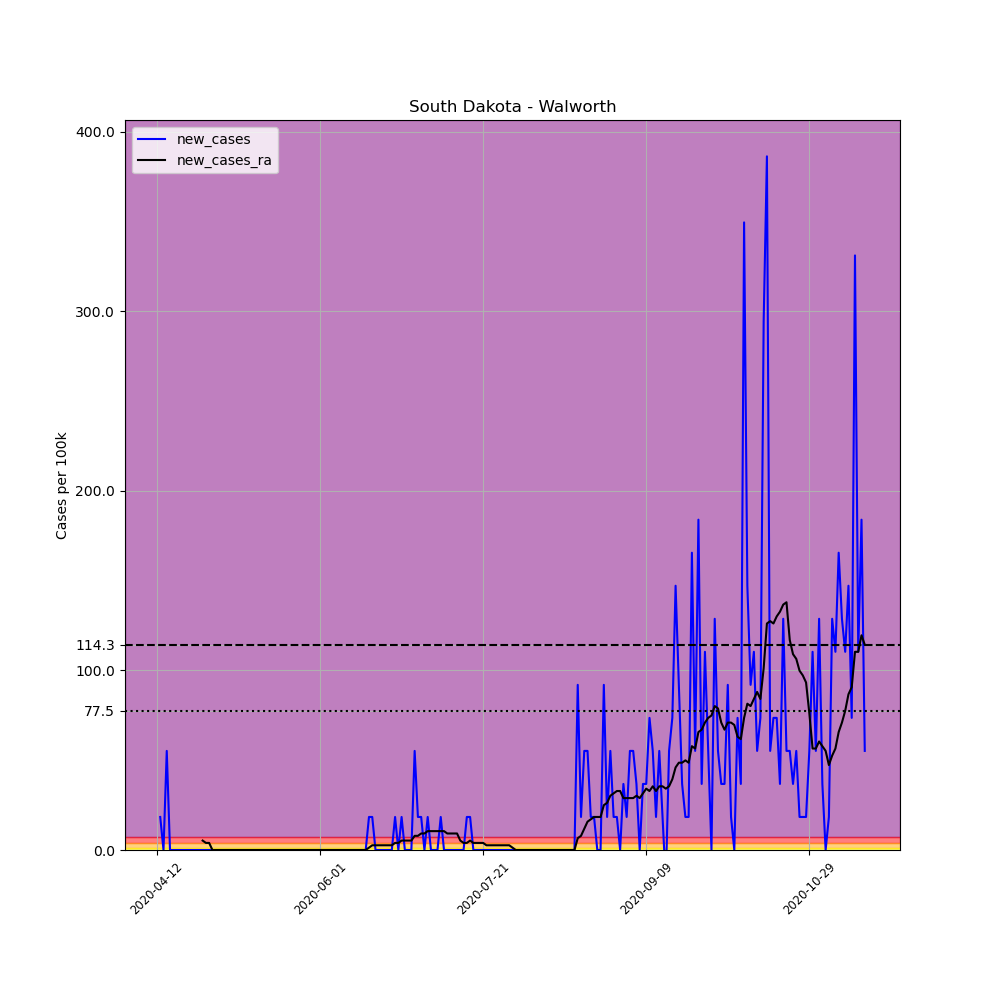

The data file committed next to this chart (first rows):
, date, county, state, fips, cases, deaths, COUNTY, STNAME, CTYNAME, POPESTIMATE2019, per_100k, new_cases, new_cases_ra
626067, 2020-04-12, Walworth, South Dakota, 46129, 1, 0, 129, South Dakota, Walworth, 5435, 18.4, , 
626068, 2020-04-13, Walworth, South Dakota, 46129, 2, 0, 129, South Dakota, Walworth, 5435, 36.8, 18.4, 
626069, 2020-04-14, Walworth, South Dakota, 46129, 2, 0, 129, South Dakota, Walworth, 5435, 36.8, 0.0, 
626070, 2020-04-15, Walworth, South Dakota, 46129, 5, 0, 129, South Dakota, Walworth, 5435, 92, 55.2, 
626071, 2020-04-16, Walworth, South Dakota, 46129, 5, 0, 129, South Dakota, Walworth, 5435, 92, 0.0, 
626072, 2020-04-17, Walworth, South Dakota, 46129, 5, 0, 129, South Dakota, Walworth, 5435, 92, 0.0, 
626073, 2020-04-18, Walworth, South Dakota, 46129, 5, 0, 129, South Dakota, Walworth, 5435, 92, 0.0, 
626074, 2020-04-19, Walworth, South Dakota, 46129, 5, 0, 129, South Dakota, Walworth, 5435, 92, 0.0, 
626075, 2020-04-20, Walworth, South Dakota, 46129, 5, 0, 129, South Dakota, Walworth, 5435, 92, 0.0, 
626076, 2020-04-21, Walworth, South Dakota, 46129, 5, 0, 129, South Dakota, Walworth, 5435, 92, 0.0, 
626077, 2020-04-22, Walworth, South Dakota, 46129, 5, 0, 129, South Dakota, Walworth, 5435, 92, 0.0, 
626078, 2020-04-23, Walworth, South Dakota, 46129, 5, 0, 129, South Dakota, Walworth, 5435, 92, 0.0, 
626079, 2020-04-24, Walworth, South Dakota, 46129, 5, 0, 129, South Dakota, Walworth, 5435, 92, 0.0, 
626080, 2020-04-25, Walworth, South Dakota, 46129, 5, 0, 129, South Dakota, Walworth, 5435, 92, 0.0, 
626081, 2020-04-26, Walworth, South Dakota, 46129, 5, 0, 129, South Dakota, Walworth, 5435, 92, 0.0, 5.257
626082, 2020-04-27, Walworth, South Dakota, 46129, 5, 0, 129, South Dakota, Walworth, 5435, 92, 0.0, 3.943
626083, 2020-04-28, Walworth, South Dakota, 46129, 5, 0, 129, South Dakota, Walworth, 5435, 92, 0.0, 3.943
626084, 2020-04-29, Walworth, South Dakota, 46129, 5, 0, 129, South Dakota, Walworth, 5435, 92, 0.0, 0.0
626085, 2020-04-30, Walworth, South Dakota, 46129, 5, 0, 129, South Dakota, Walworth, 5435, 92, 0.0, 0.0
626086, 2020-05-01, Walworth, South Dakota, 46129, 5, 0, 129, South Dakota, Walworth, 5435, 92, 0.0, 0.0
626087, 2020-05-02, Walworth, South Dakota, 46129, 5, 0, 129, South Dakota, Walworth, 5435, 92, 0.0, 0.0
626088, 2020-05-03, Walworth, South Dakota, 46129, 5, 0, 129, South Dakota, Walworth, 5435, 92, 0.0, 0.0
626089, 2020-05-04, Walworth, South Dakota, 46129, 5, 0, 129, South Dakota, Walworth, 5435, 92, 0.0, 0.0
626090, 2020-05-05, Walworth, South Dakota, 46129, 5, 0, 129, South Dakota, Walworth, 5435, 92, 0.0, 0.0
626091, 2020-05-06, Walworth, South Dakota, 46129, 5, 0, 129, South Dakota, Walworth, 5435, 92, 0.0, 0.0
626092, 2020-05-07, Walworth, South Dakota, 46129, 5, 0, 129, South Dakota, Walworth, 5435, 92, 0.0, 0.0
626093, 2020-05-08, Walworth, South Dakota, 46129, 5, 0, 129, South Dakota, Walworth, 5435, 92, 0.0, 0.0
626094, 2020-05-09, Walworth, South Dakota, 46129, 5, 0, 129, South Dakota, Walworth, 5435, 92, 0.0, 0.0
626095, 2020-05-10, Walworth, South Dakota, 46129, 5, 0, 129, South Dakota, Walworth, 5435, 92, 0.0, 0.0
626096, 2020-05-11, Walworth, South Dakota, 46129, 5, 0, 129, South Dakota, Walworth, 5435, 92, 0.0, 0.0
626097, 2020-05-12, Walworth, South Dakota, 46129, 5, 0, 129, South Dakota, Walworth, 5435, 92, 0.0, 0.0
626098, 2020-05-13, Walworth, South Dakota, 46129, 5, 0, 129, South Dakota, Walworth, 5435, 92, 0.0, 0.0
626099, 2020-05-14, Walworth, South Dakota, 46129, 5, 0, 129, South Dakota, Walworth, 5435, 92, 0.0, 0.0
626100, 2020-05-15, Walworth, South Dakota, 46129, 5, 0, 129, South Dakota, Walworth, 5435, 92, 0.0, 0.0
626101, 2020-05-16, Walworth, South Dakota, 46129, 5, 0, 129, South Dakota, Walworth, 5435, 92, 0.0, 0.0
626102, 2020-05-17, Walworth, South Dakota, 46129, 5, 0, 129, South Dakota, Walworth, 5435, 92, 0.0, 0.0
626103, 2020-05-18, Walworth, South Dakota, 46129, 5, 0, 129, South Dakota, Walworth, 5435, 92, 0.0, 0.0
626104, 2020-05-19, Walworth, South Dakota, 46129, 5, 0, 129, South Dakota, Walworth, 5435, 92, 0.0, 0.0
626105, 2020-05-20, Walworth, South Dakota, 46129, 5, 0, 129, South Dakota, Walworth, 5435, 92, 0.0, 0.0
626106, 2020-05-21, Walworth, South Dakota, 46129, 5, 0, 129, South Dakota, Walworth, 5435, 92, 0.0, 0.0
626107, 2020-05-22, Walworth, South Dakota, 46129, 5, 0, 129, South Dakota, Walworth, 5435, 92, 0.0, 0.0
626108, 2020-05-23, Walworth, South Dakota, 46129, 5, 0, 129, South Dakota, Walworth, 5435, 92, 0.0, 0.0
626109, 2020-05-24, Walworth, South Dakota, 46129, 5, 0, 129, South Dakota, Walworth, 5435, 92, 0.0, 0.0
626110, 2020-05-25, Walworth, South Dakota, 46129, 5, 0, 129, South Dakota, Walworth, 5435, 92, 0.0, 0.0
626111, 2020-05-26, Walworth, South Dakota, 46129, 5, 0, 129, South Dakota, Walworth, 5435, 92, 0.0, 0.0
626112, 2020-05-27, Walworth, South Dakota, 46129, 5, 0, 129, South Dakota, Walworth, 5435, 92, 0.0, 0.0
626113, 2020-05-28, Walworth, South Dakota, 46129, 5, 0, 129, South Dakota, Walworth, 5435, 92, 0.0, 0.0
626114, 2020-05-29, Walworth, South Dakota, 46129, 5, 0, 129, South Dakota, Walworth, 5435, 92, 0.0, 0.0
626115, 2020-05-30, Walworth, South Dakota, 46129, 5, 0, 129, South Dakota, Walworth, 5435, 92, 0.0, 0.0
626116, 2020-05-31, Walworth, South Dakota, 46129, 5, 0, 129, South Dakota, Walworth, 5435, 92, 0.0, 0.0
626117, 2020-06-01, Walworth, South Dakota, 46129, 5, 0, 129, South Dakota, Walworth, 5435, 92, 0.0, 0.0
626118, 2020-06-02, Walworth, South Dakota, 46129, 5, 0, 129, South Dakota, Walworth, 5435, 92, 0.0, 0.0
626119, 2020-06-03, Walworth, South Dakota, 46129, 5, 0, 129, South Dakota, Walworth, 5435, 92, 0.0, 0.0
626120, 2020-06-04, Walworth, South Dakota, 46129, 5, 0, 129, South Dakota, Walworth, 5435, 92, 0.0, 0.0
626121, 2020-06-05, Walworth, South Dakota, 46129, 5, 0, 129, South Dakota, Walworth, 5435, 92, 0.0, 0.0
626122, 2020-06-06, Walworth, South Dakota, 46129, 5, 0, 129, South Dakota, Walworth, 5435, 92, 0.0, 0.0
626123, 2020-06-07, Walworth, South Dakota, 46129, 5, 0, 129, South Dakota, Walworth, 5435, 92, 0.0, 0.0
626124, 2020-06-08, Walworth, South Dakota, 46129, 5, 0, 129, South Dakota, Walworth, 5435, 92, 0.0, 0.0
626125, 2020-06-09, Walworth, South Dakota, 46129, 5, 0, 129, South Dakota, Walworth, 5435, 92, 0.0, 0.0
626126, 2020-06-10, Walworth, South Dakota, 46129, 5, 0, 129, South Dakota, Walworth, 5435, 92, 0.0, 0.0
... 158 more rows
